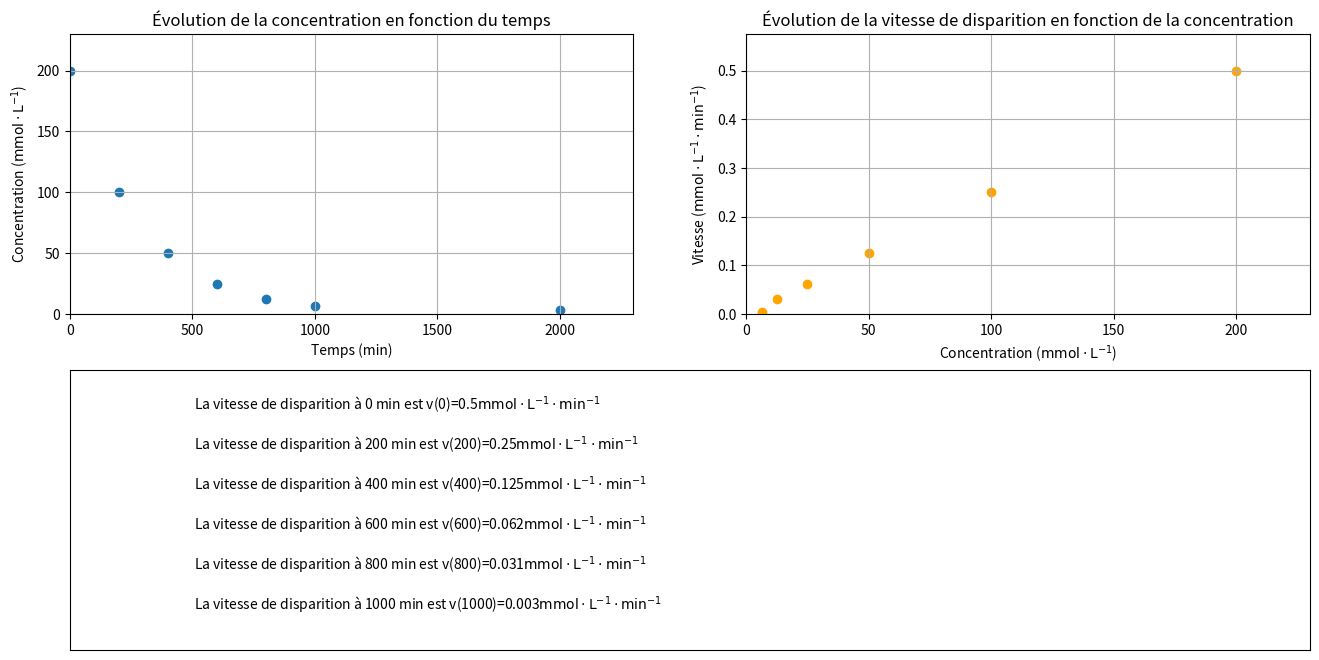

This chart was generated by the following Python code:
import matplotlib.pyplot as plt
# Compléter les listes suivantes à partir de l'exercice 13
t = [0, 200, 400, 600, 800, 1000, 2000] # date en min
c = [200, 100, 50, 25, 12.5, 6.3, 3.1] # concentration en mmol.L⁻ ¹
# calcule des vitesses de disparition
vd = []
# pour indice de 1er date à avant dernière calculer vd
for i in range (len(t)-1) :
    vd = vd + [-1*((c[i+1]-c[i]) / (t[i+1]-t[i]))] # On veut une vitesse positive
# recherche des valeurs max pour dimensionner les graphiques
c_max = max(c)
t_max = max(t)
vd_max = max(vd)
# On veut disposer d'un deuxième jeu d'abcisse pour le graphique de vitesse vd = f(concentration)
c_2 = list(c) # On fait une copie (superficielle)
del c_2[-1] # -1 est l'indice du dernier élément
c2_max = max(c_2)
plt.figure(figsize=(16,8))
#sous-figure 1 - Graphique donnant l'évolution de la concentration en fonction du temps
plt.subplot(221) # 2 lignes 2 colonnes 1er cadre
plt.grid()
plt.title("Évolution de la concentration en fonction du temps")
plt.xlim(0, 1.15*t_max) # Pour avoir un graphe plus grand de 15%
plt.ylim(0, 1.15*c_max)
plt.scatter(t, c)        # permet d'afficher un nuage de points, la fonction plt.plot les affiche reliés par défaut
plt.xlabel("Temps (min)")
plt.ylabel(r"Concentration ($\mathrm{mmol \cdot L^{-1}}$)") # Latex
#sous-figure 2- Graphique donnant l'évolution de la vitesse de disparition en fonction du temps
plt.subplot(222) # 2 lignes 2 colonnes 2ieme cadre
plt.grid()
plt.title("Évolution de la vitesse de disparition en fonction de la concentration")
plt.xlim(0,1.15*c2_max)
plt.ylim(0,1.15*vd_max)
plt.scatter(c_2, vd, color='orange')
plt.ylabel(r"Vitesse ($\mathrm{mmol\cdot L^{-1} \cdot min^{-1}}$)")
plt.xlabel(r"Concentration ($\mathrm{mmol\cdot L^{-1}}$)")
#afficher dans la fenêtre (On fait un graphhe vide)
plt.subplot(212, frameon=True)  # 2 ligne 1 colonne cadre ligne 2
plt.xticks([]) # [n] graduation à indiquer ici aucune
plt.yticks([])
for i in range (len(t)-1) :
    plt.text(0.1,
             ((len(t)-1)-i)/len(t),
             "La vitesse de disparition à " +
             str(t[i]) +" min est v("+str(t[i]) +
             ")=" +
             str(round(vd[i],3)) +
             r"$\mathrm{mmol\cdot L^{-1} \cdot min^{-1}}$",
             fontsize = 10 )
plt.show()
